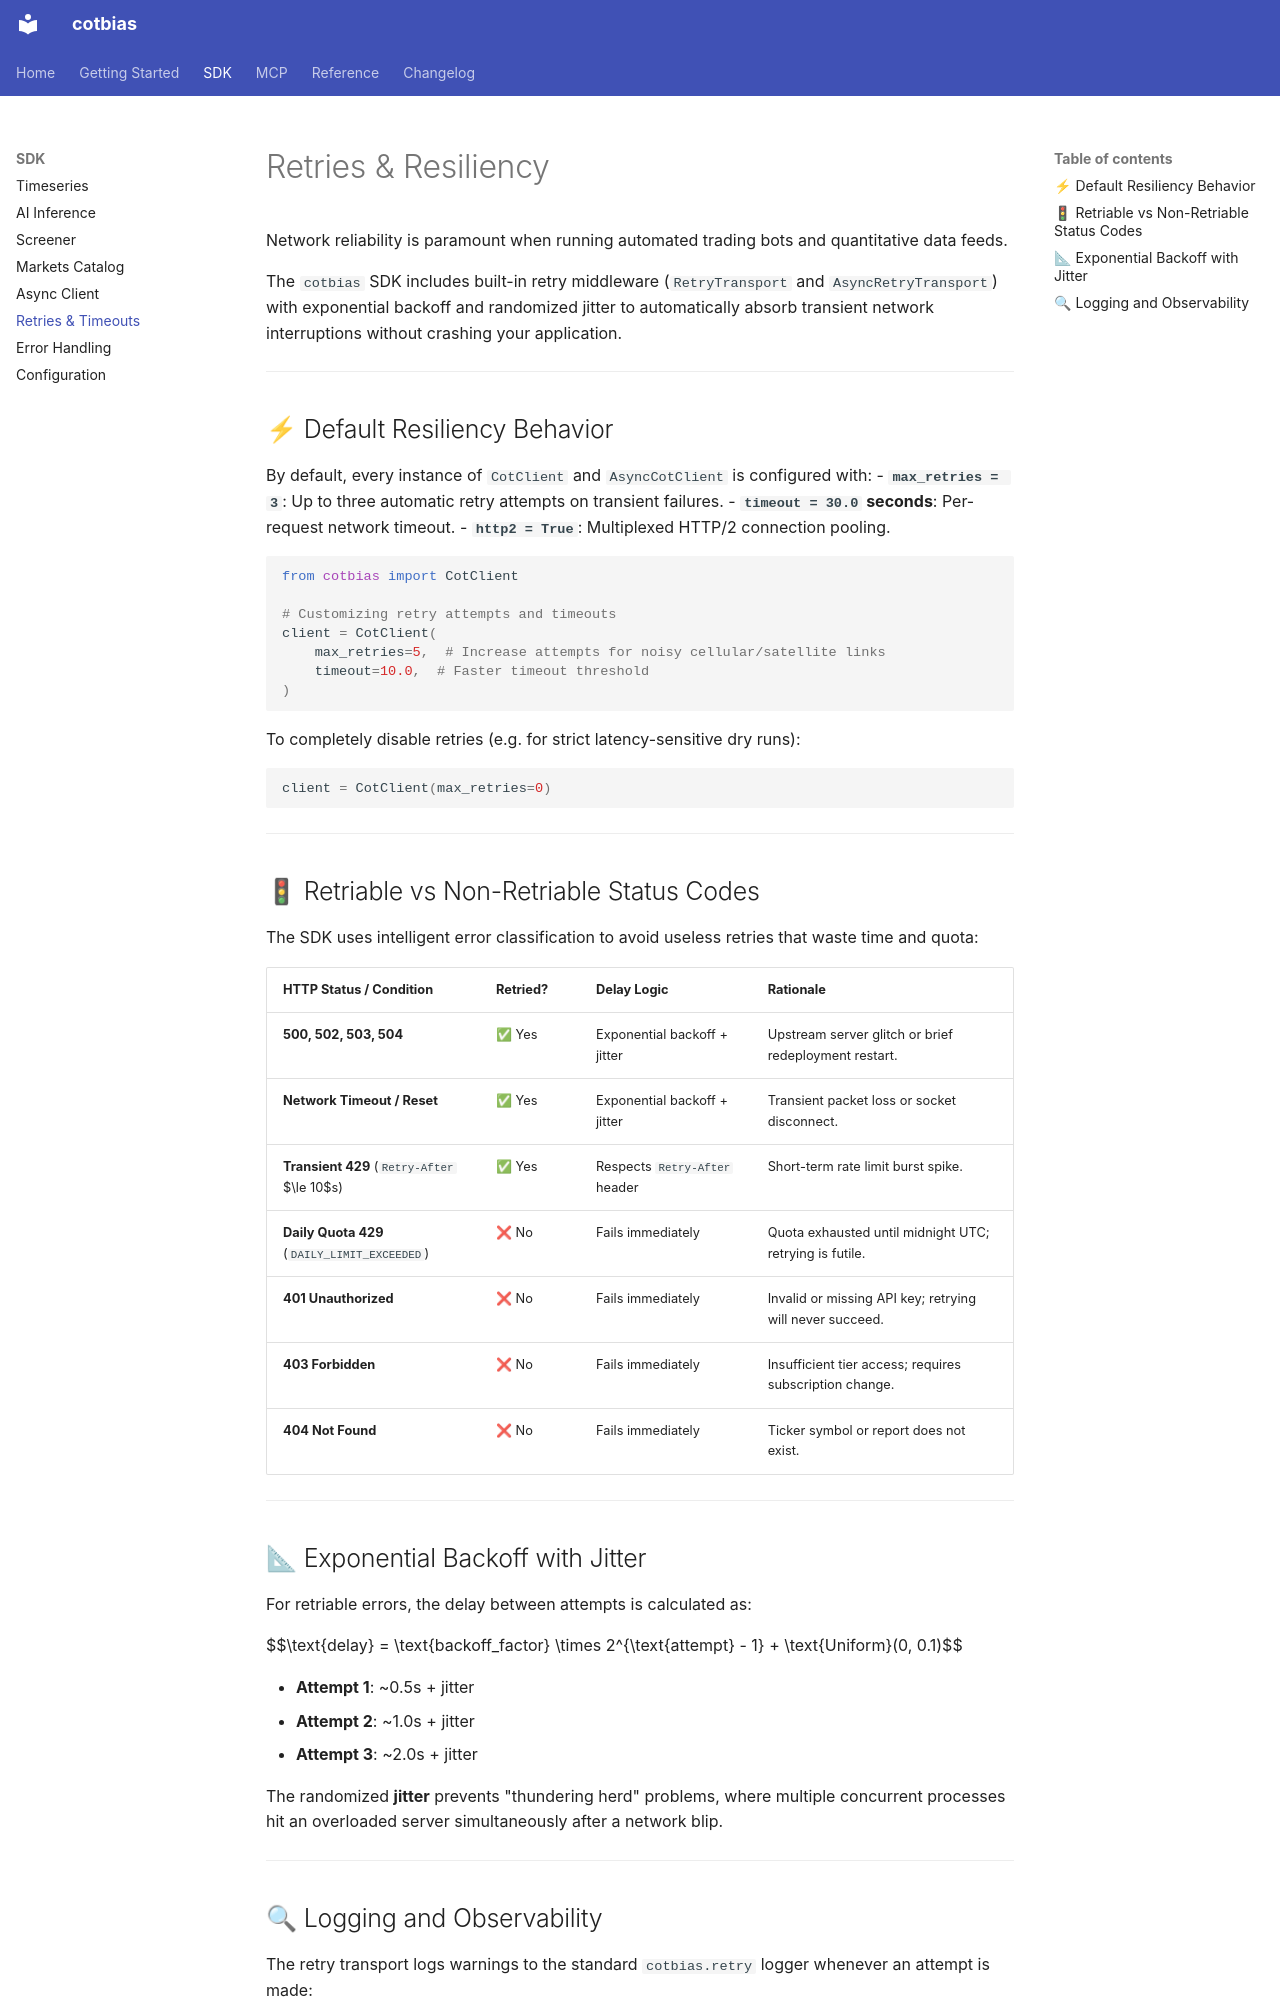

repository: cot-bias-terminal/cotbias · page: sdk/retries/index.html · generator: mkdocs

# Retries & Resiliency

Network reliability is paramount when running automated trading bots and quantitative data feeds.

The `cotbias` SDK includes built-in retry middleware (`RetryTransport` and `AsyncRetryTransport`) with exponential backoff and randomized jitter to automatically absorb transient network interruptions without crashing your application.

---

## ⚡ Default Resiliency Behavior

By default, every instance of `CotClient` and `AsyncCotClient` is configured with:
- **`max_retries = 3`**: Up to three automatic retry attempts on transient failures.
- **`timeout = 30.0` seconds**: Per-request network timeout.
- **`http2 = True`**: Multiplexed HTTP/2 connection pooling.

```python
from cotbias import CotClient

# Customizing retry attempts and timeouts
client = CotClient(
    max_retries=5,  # Increase attempts for noisy cellular/satellite links
    timeout=10.0,  # Faster timeout threshold
)
```

To completely disable retries (e.g. for strict latency-sensitive dry runs):

```python
client = CotClient(max_retries=0)
```

---

## 🚦 Retriable vs Non-Retriable Status Codes

The SDK uses intelligent error classification to avoid useless retries that waste time and quota:

| HTTP Status / Condition | Retried? | Delay Logic | Rationale |
|---|---|---|---|
| **500, 502, 503, 504** | ✅ Yes | Exponential backoff + jitter | Upstream server glitch or brief redeployment restart. |
| **Network Timeout / Reset** | ✅ Yes | Exponential backoff + jitter | Transient packet loss or socket disconnect. |
| **Transient 429** (`Retry-After` $\le 10$s) | ✅ Yes | Respects `Retry-After` header | Short-term rate limit burst spike. |
| **Daily Quota 429** (`DAILY_LIMIT_EXCEEDED`) | ❌ No | Fails immediately | Quota exhausted until midnight UTC; retrying is futile. |
| **401 Unauthorized** | ❌ No | Fails immediately | Invalid or missing API key; retrying will never succeed. |
| **403 Forbidden** | ❌ No | Fails immediately | Insufficient tier access; requires subscription change. |
| **404 Not Found** | ❌ No | Fails immediately | Ticker symbol or report does not exist. |

---

## 📐 Exponential Backoff with Jitter

For retriable errors, the delay between attempts is calculated as:

$$\text{delay} = \text{backoff\_factor} \times 2^{\text{attempt} - 1} + \text{Uniform}(0, 0.1)$$

- **Attempt 1**: ~0.5s + jitter
- **Attempt 2**: ~1.0s + jitter
- **Attempt 3**: ~2.0s + jitter

The randomized **jitter** prevents "thundering herd" problems, where multiple concurrent processes hit an overloaded server simultaneously after a network blip.

---
